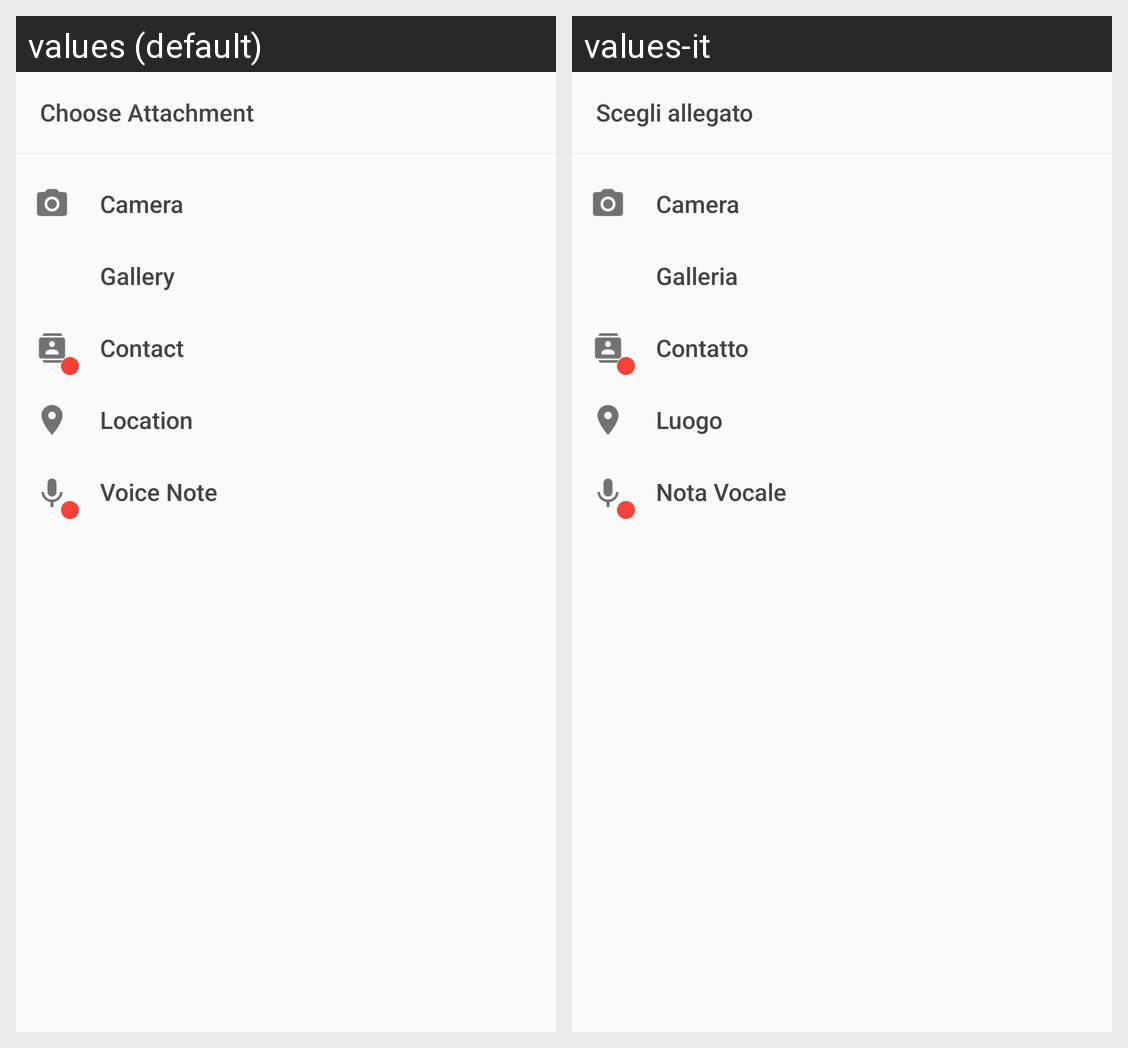

Locale-by-locale string values for the Android screen shown in this grid:
Android screen res/layout/attach_dialog.xml rendered under 2 locales, left to right: values (default), values-it. Device: Nexus 5 (rendered at 1080×1920; each locale shown at half size, 540×960, under a caption strip naming it); theme AppTheme.
Strings drawn on this screen, with the default value and each locale's value (text and hints the layout hard-codes, and strings that could not be matched under every locale, appear in the picture but are not listed):

text_choose_attach
  values: Choose Attachment
  values-it: Scegli allegato

text_camera
  values: Camera
  values-it: Camera

text_gallery
  values: Gallery
  values-it: Galleria

text_contact
  values: Contact
  values-it: Contatto

text_location
  values: Location
  values-it: Luogo

action_voice_note
  values: Voice Note
  values-it: Nota Vocale
